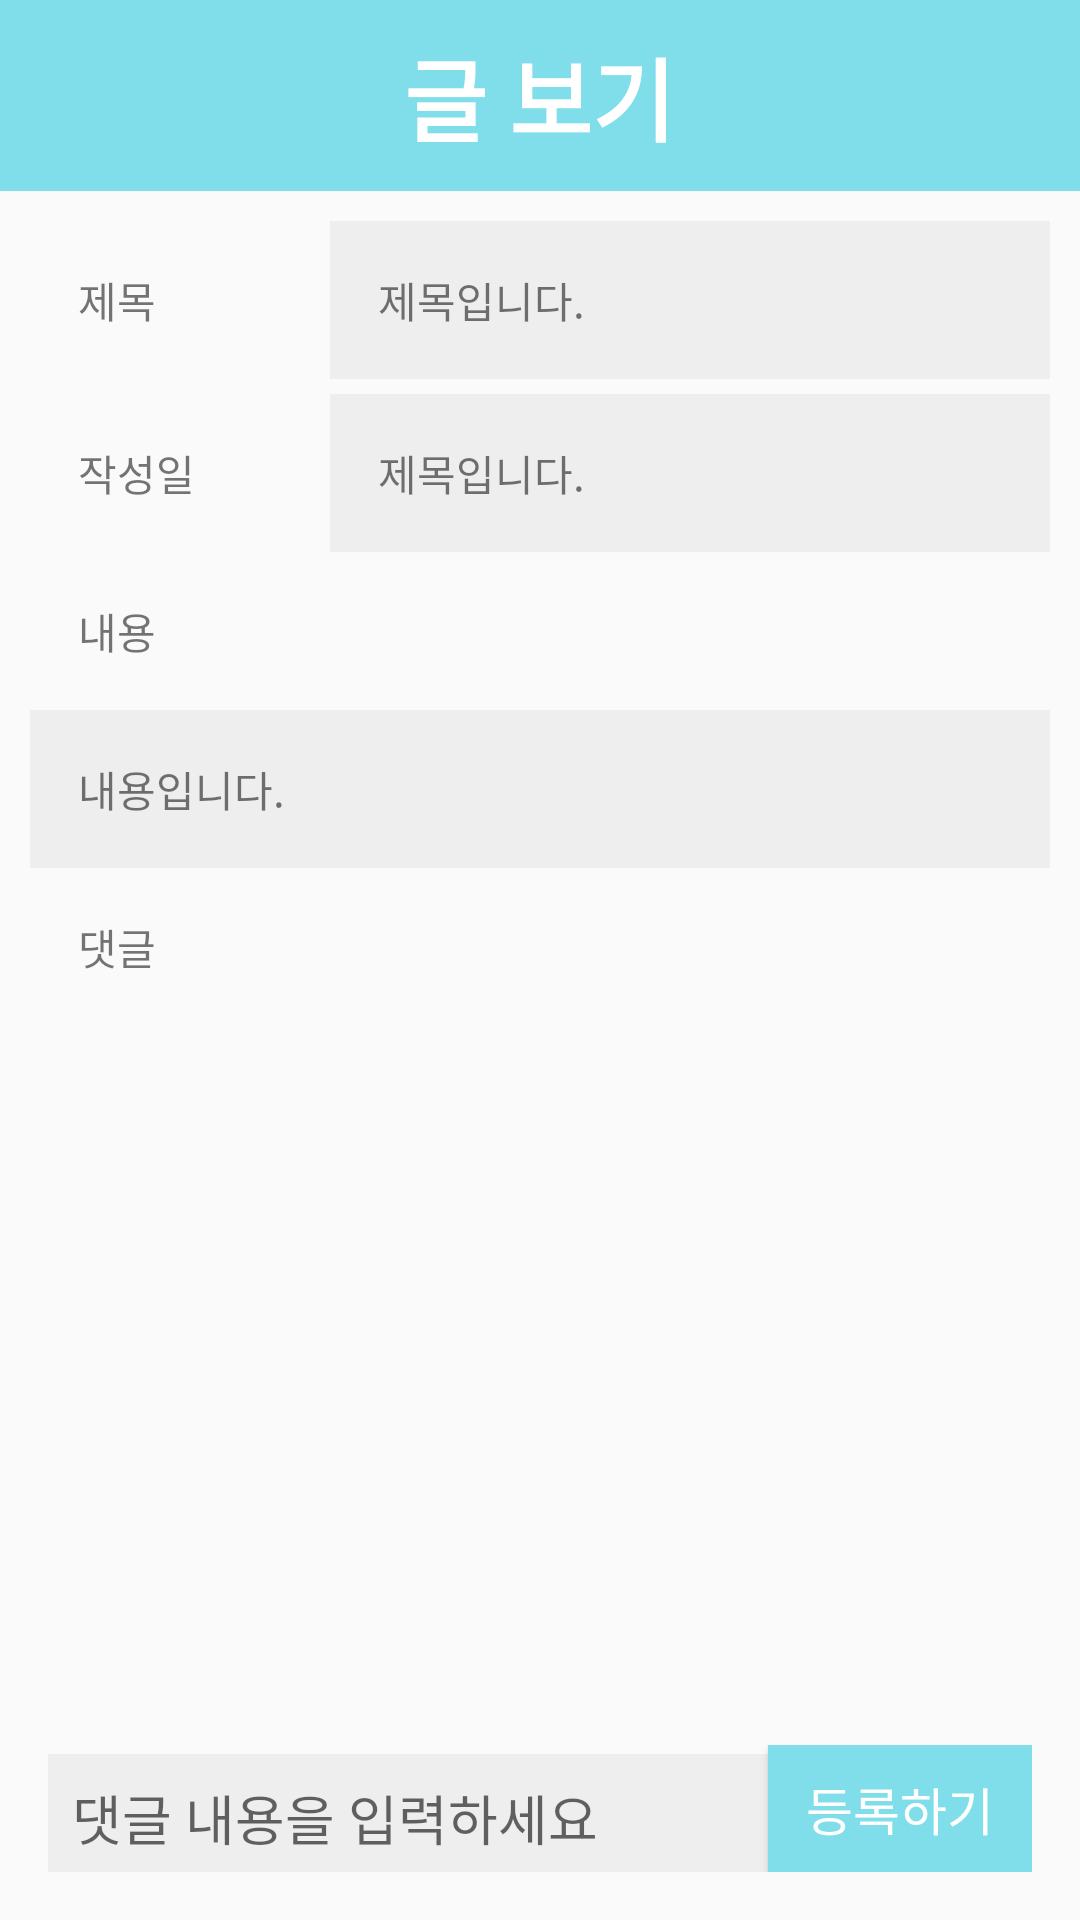

Produce the Android XML layout that renders to this screen, including the resource entries it uses.
<!-- AndroidManifest.xml: application theme Theme.AppCompat.Light.NoActionBar -->
<!-- res/layout/activity_wite_view.xml -->
<?xml version="1.0" encoding="utf-8"?>
<LinearLayout xmlns:android="http://schemas.android.com/apk/res/android"
    xmlns:tools="http://schemas.android.com/tools"
    android:layout_width="match_parent"
    android:layout_height="match_parent"
    android:orientation="vertical"
    tools:context=".HomeFragment">
    <LinearLayout
        android:layout_width="match_parent"
        android:layout_height="wrap_content"
        android:background="#80deea"
        android:orientation="vertical">

        <TextView
            android:layout_width="wrap_content"
            android:layout_height="wrap_content"
            android:layout_gravity="center"
            android:layout_marginTop="10dp"
            android:layout_marginBottom="10dp"
            android:fontFamily="@font/nexon"
            android:text="글 보기"
            android:textColor="@android:color/background_light"
            android:textSize="30dp"
            android:textStyle="bold" />
    </LinearLayout>
    

    <ScrollView
        android:layout_width="match_parent"
        android:layout_height="match_parent"
        android:layout_weight="1"
        android:fillViewport="true">

        <LinearLayout
            android:padding="10dp"
            android:layout_width="match_parent"
            android:layout_height="wrap_content"
            android:orientation="vertical">

            <LinearLayout
                android:layout_width="match_parent"
                android:layout_height="wrap_content"
                android:layout_marginBottom="5dp"
                android:orientation="horizontal">

                <TextView
                    android:layout_width="100dp"
                    android:layout_height="wrap_content"
                    android:padding="16dp"
                    android:text="제목"/>

                <TextView
                    android:id="@+id/title_tv"
                    android:padding="16dp"
                    android:background="#eeeeee"
                    android:layout_width="match_parent"
                    android:layout_height="wrap_content"
                    android:layout_weight="1"
                    android:text="제목입니다."
                    />
            </LinearLayout>
            <LinearLayout
                android:layout_width="match_parent"
                android:layout_height="wrap_content"
                android:orientation="horizontal">

                <TextView
                    android:layout_width="100dp"
                    android:layout_height="wrap_content"
                    android:padding="16dp"
                    android:text="작성일"/>

                <TextView
                    android:id="@+id/date_tv"
                    android:padding="16dp"
                    android:background="#eeeeee"
                    android:layout_width="match_parent"
                    android:layout_height="wrap_content"
                    android:layout_weight="1"
                    android:text="제목입니다."
                    />
            </LinearLayout>
            <TextView
                android:layout_width="wrap_content"
                android:layout_height="wrap_content"
                android:padding="16dp"
                android:text="내용"/>

            <TextView
                android:id="@+id/content_tv"
                android:padding="16dp"
                android:background="#eeeeee"
                android:layout_width="match_parent"
                android:layout_height="wrap_content"
                android:text="내용입니다."
                />

            <TextView
                android:padding="16dp"
                android:layout_width="match_parent"
                android:layout_height="wrap_content"
                android:text="댓글"
                />

            <LinearLayout
                android:id="@+id/comment_layout"
                android:layout_width="match_parent"
                android:layout_height="wrap_content"
                android:padding="8dp"
                android:orientation="vertical"/>
        </LinearLayout>
    </ScrollView>
    <LinearLayout
        android:padding="16dp"
        android:layout_width="match_parent"
        android:layout_height="wrap_content"
        android:orientation="horizontal">

        <EditText
            android:id="@+id/comment_et"
            android:layout_width="match_parent"
            android:padding="8dp"
            android:layout_height="wrap_content"
            android:background="#eeeeee"
            android:layout_weight="1"
            android:hint="댓글 내용을 입력하세요"/>
        <Button
            android:id="@+id/reg_button"
            android:layout_width="wrap_content"
            android:layout_height="match_parent"
            android:padding="8dp"
            android:textColor="@android:color/background_light"
            android:background="#80deea"
            android:textSize="17dp"
            android:text="등록하기"/>
    </LinearLayout>


</LinearLayout>
<!-- resources referenced by this layout -->
<resources>

</resources>
